2-way image classification set "data" from GitHub (sakitaka/aiseminar_for_C); label vocabulary: can, PET bottle.

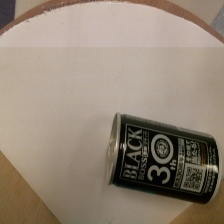
Label: can

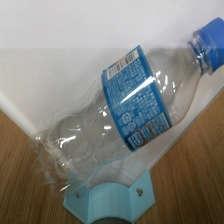
Label: PET bottle

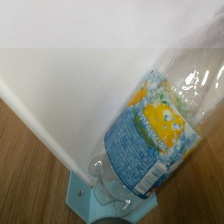
Label: PET bottle

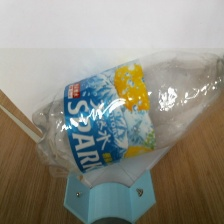
Label: PET bottle

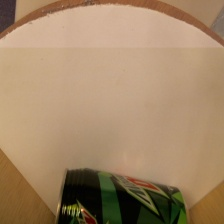
Label: can

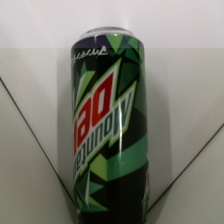
Label: can
